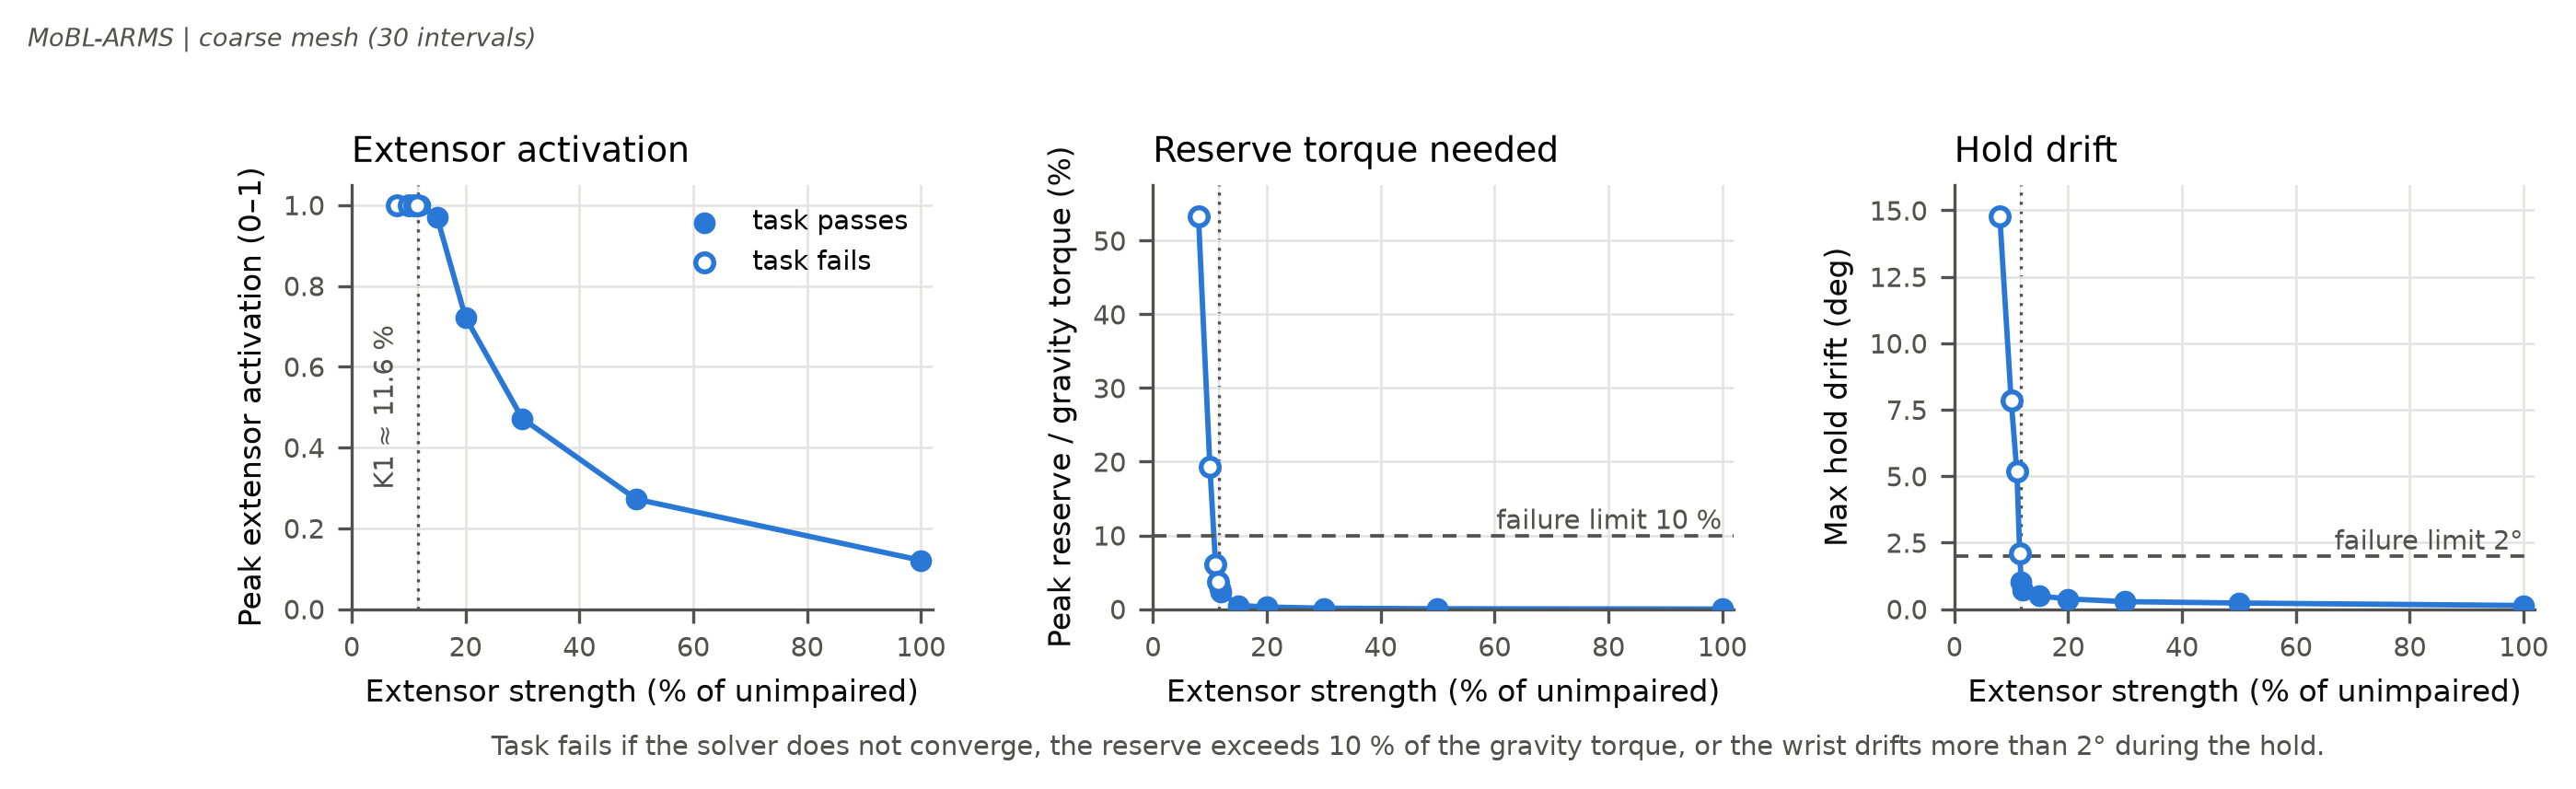

The file beside this chart, header and first rows:
strength_factor, solver_success, status, iterations, solve_time_s, mesh_intervals, reserve_peak_Nm, reserve_rms_Nm, reserve_peak_pct_gravity, hold_max_error_deg, ext_activation_peak, ext_activation_hold_mean, gravity_torque_peak_Nm, muscle_effort, warm_start, task_ok
0.15, True, Solve_Succeeded, 192, 888.7, 30, 0.002723, 0.00194, 0.5046, 0.4938, 0.9706, 0.8342, 0.5396, 1.399, f1.0000.sto, True
1.0, True, Solve_Succeeded, 216, 999.3, 30, 6.286557432689092e-05, 3.592829592029747e-05, 0.01165, 0.1364, 0.1207, 0.1043, 0.5396, 0.02011, f1.0000.sto, True
0.12, True, Solve_Succeeded, 151, 713, 30, 0.01239, 0.006799, 2.296, 0.7018, 1, 0.9997, 0.5396, 2.336, f0.1500.sto, True
0.5, True, Solve_Succeeded, 178, 829.8, 30, 0.0002623, 0.0001631, 0.04861, 0.2283, 0.2722, 0.2339, 0.5396, 0.1056, f0.1500.sto, True
0.3, True, Solve_Succeeded, 196, 915.6, 30, 0.0006868, 0.0004703, 0.1273, 0.2807, 0.4714, 0.4054, 0.5396, 0.3256, f0.1500.sto, True
0.2, True, Solve_Succeeded, 143, 673.6, 30, 0.001531, 0.001078, 0.2838, 0.3841, 0.7224, 0.6195, 0.5396, 0.7697, f0.1500.sto, True
0.1, False, Maximum_Iterations_Exceeded, 600, 2664, 30, 0.1045, 0.07588, 19.36, 7.842, 1, 1, 0.5396, 2.982, f0.1200.sto, False
0.08, False, Error_In_Step_Computation, 118, 444.2, 30, 0.2876, 0.1959, 53.3, 14.78, 1, 1, 0.5396, 2.986, f0.1200.sto, False
0.11, True, Solve_Succeeded, 141, 509.4, 30, 0.03295, 0.0194, 6.107, 5.17, 1, 1, 0.5396, 2.863, f0.1200.sto, False
0.115, True, Solve_Succeeded, 159, 582.2, 30, 0.0197, 0.01094, 3.651, 2.099, 1, 1, 0.5396, 2.609, f0.1200.sto, False
0.1175, True, Solve_Succeeded, 132, 480.5, 30, 0.01495, 0.008357, 2.77, 1.039, 1, 1, 0.5396, 2.478, f0.1150.sto, True
